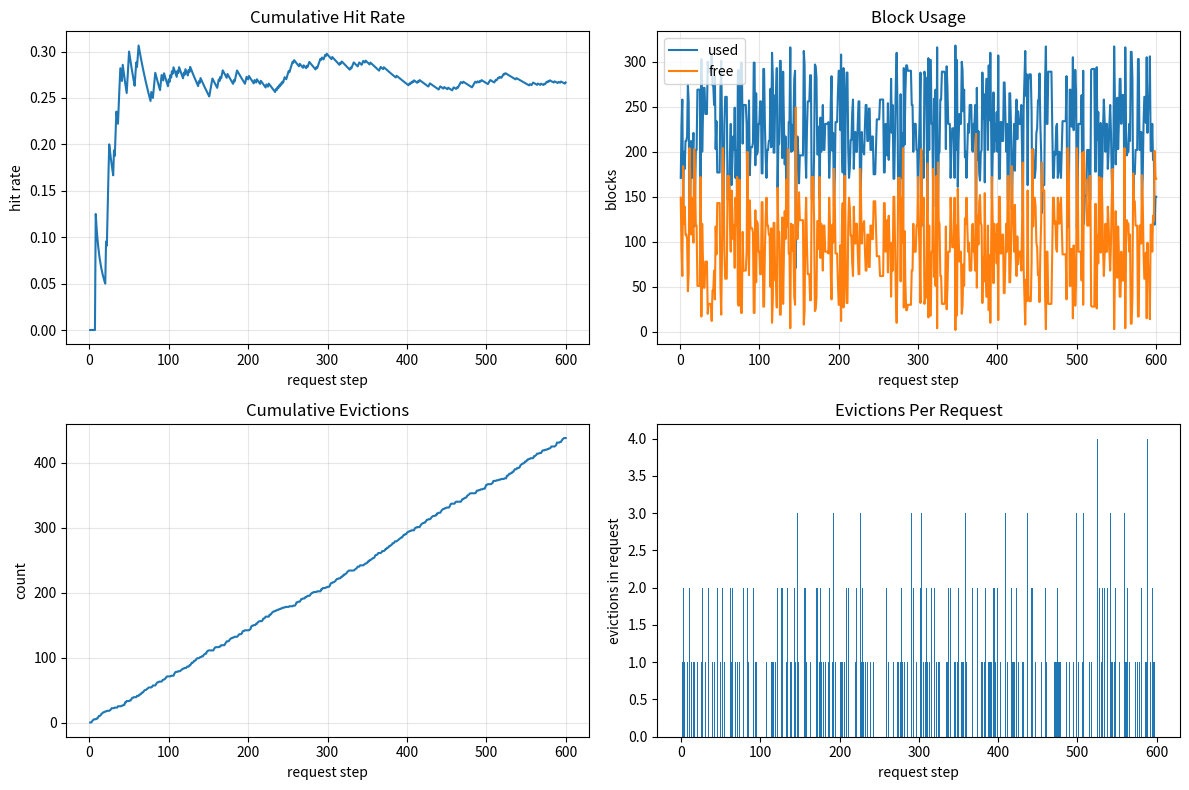
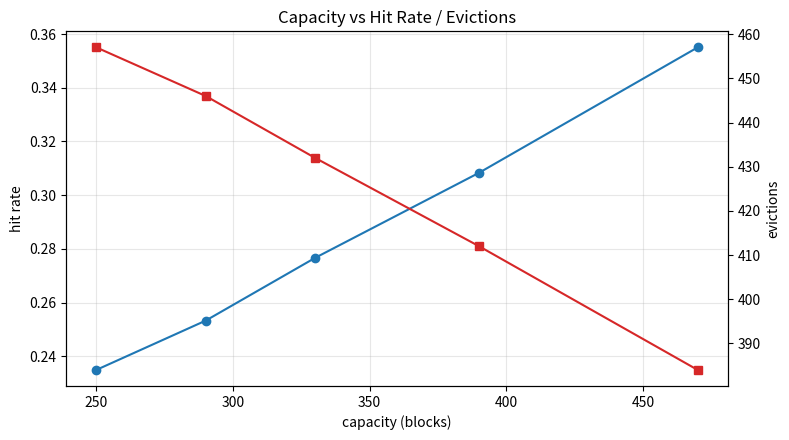
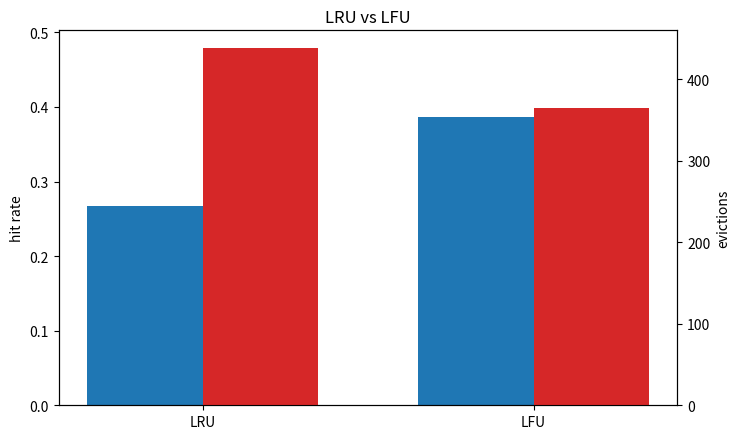
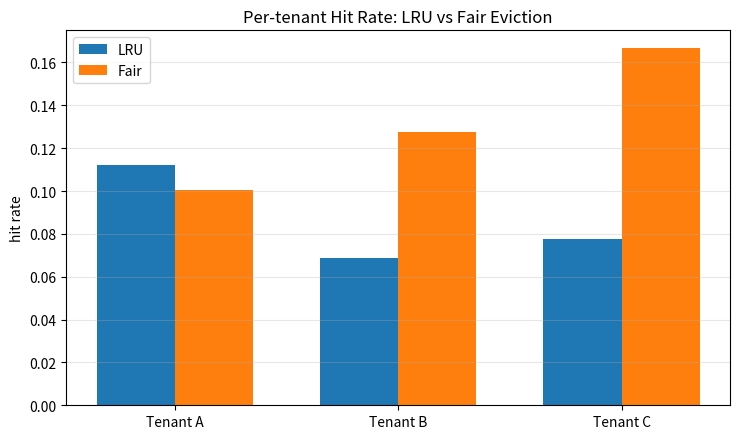
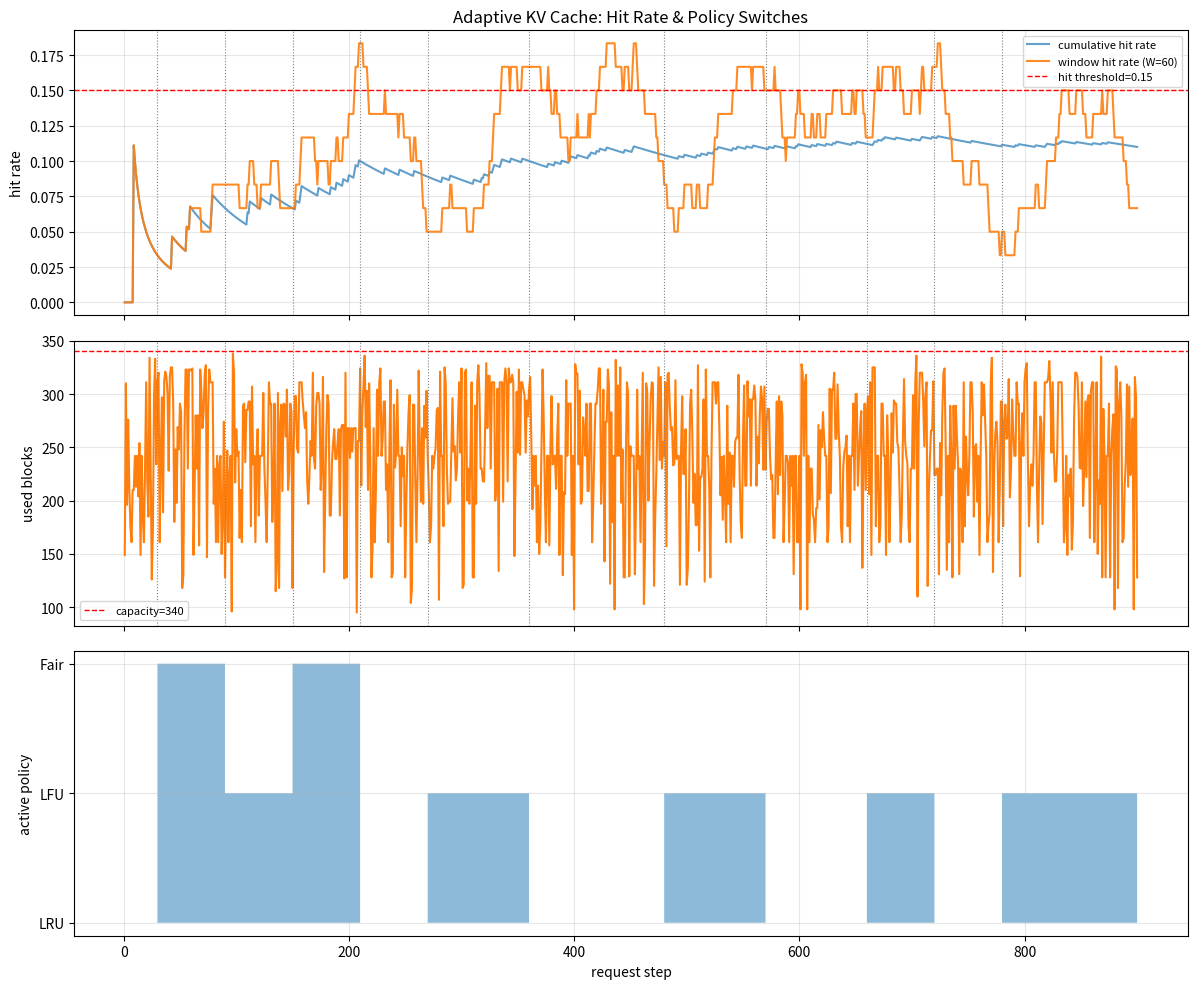

Recreate these plots in Python, in order.
import math
from dataclasses import dataclass, field
from typing import Dict, List

import numpy as np

# 可视化依赖（若环境没有 matplotlib，会自动降级为文本输出）
try:
    import matplotlib.pyplot as plt
    HAS_MPL = True
except Exception:
    HAS_MPL = False

np.random.seed(42)
print("Ready. NumPy loaded.", "matplotlib:", HAS_MPL)

@dataclass
class PrefixEntry:
    key: str
    blocks: List[int]
    token_len: int
    last_access_step: int
    use_count: int = 0


class PagedPrefixKVCache:
    def __init__(self, num_blocks: int = 512, block_size_tokens: int = 16):
        if num_blocks <= 0 or block_size_tokens <= 0:
            raise ValueError("num_blocks and block_size_tokens must be positive")

        self.num_blocks = num_blocks
        self.block_size_tokens = block_size_tokens
        self.free_blocks: List[int] = list(range(num_blocks))
        self.entries: Dict[str, PrefixEntry] = {}

        # 全局计数
        self.step = 0
        self.total_requests = 0
        self.hits = 0
        self.misses = 0
        self.evictions = 0
        self.evicted_blocks = 0
        self.oom_events = 0

        # 统计与时间序列
        self.prefix_stats: Dict[str, Dict[str, int]] = {}
        self.history: List[Dict[str, float]] = []

    def _required_blocks(self, tokens: int) -> int:
        if tokens <= 0:
            return 0
        return int(math.ceil(tokens / self.block_size_tokens))

    def _ensure_prefix_stat(self, prefix_key: str) -> None:
        if prefix_key not in self.prefix_stats:
            self.prefix_stats[prefix_key] = {
                "access": 0,
                "hit": 0,
                "miss": 0,
                "evicted": 0,
            }

    def _evict_lru_one(self):
        if not self.entries:
            raise RuntimeError("No cache entry available to evict")

        # LRU: last_access_step 最小者优先淘汰
        lru_key = min(self.entries.keys(), key=lambda k: (self.entries[k].last_access_step, k))
        entry = self.entries.pop(lru_key)
        self.free_blocks.extend(entry.blocks)

        self.evictions += 1
        self.evicted_blocks += len(entry.blocks)
        self._ensure_prefix_stat(lru_key)
        self.prefix_stats[lru_key]["evicted"] += 1

        return lru_key, len(entry.blocks)

    def _allocate_blocks(self, num_needed: int):
        if num_needed < 0:
            raise ValueError("num_needed must be >= 0")
        if num_needed == 0:
            return [], []
        if num_needed > self.num_blocks:
            raise ValueError("Requested blocks exceed cache capacity")

        evicted = []
        while len(self.free_blocks) < num_needed:
            if not self.entries:
                self.oom_events += 1
                raise RuntimeError("Insufficient free blocks and nothing to evict")
            evicted.append(self._evict_lru_one())

        blocks = [self.free_blocks.pop() for _ in range(num_needed)]
        return blocks, evicted

    def _record_history(self, is_hit: bool, evicted_this_req: int) -> None:
        used_blocks = self.num_blocks - len(self.free_blocks)
        hit_rate = self.hits / max(1, self.total_requests)
        self.history.append(
            {
                "step": self.step,
                "hit": 1 if is_hit else 0,
                "cum_hit_rate": hit_rate,
                "used_blocks": used_blocks,
                "free_blocks": len(self.free_blocks),
                "evictions_this_req": evicted_this_req,
                "cum_evictions": self.evictions,
            }
        )

    def access_request(self, prefix_key: str, prefix_tokens: int, decode_tokens: int = 0):
        self.step += 1
        self.total_requests += 1
        self._ensure_prefix_stat(prefix_key)
        self.prefix_stats[prefix_key]["access"] += 1

        prefix_blocks = self._required_blocks(prefix_tokens)
        decode_blocks = self._required_blocks(decode_tokens)

        evicted_this_req = 0
        is_hit = False

        # 1) 访问/填充前缀缓存
        if prefix_key in self.entries and self.entries[prefix_key].token_len == prefix_tokens:
            is_hit = True
            self.hits += 1
            self.prefix_stats[prefix_key]["hit"] += 1
            entry = self.entries[prefix_key]
            entry.last_access_step = self.step
            entry.use_count += 1
        else:
            self.misses += 1
            self.prefix_stats[prefix_key]["miss"] += 1

            # 同 key 但长度变化时，旧前缀作废
            if prefix_key in self.entries:
                stale = self.entries.pop(prefix_key)
                self.free_blocks.extend(stale.blocks)

            new_blocks, evicted = self._allocate_blocks(prefix_blocks)
            evicted_this_req += len(evicted)
            self.entries[prefix_key] = PrefixEntry(
                key=prefix_key,
                blocks=new_blocks,
                token_len=prefix_tokens,
                last_access_step=self.step,
                use_count=1,
            )

        # 2) 为 decode 申请临时块（模拟 decode 对容量压力），请求结束后立即释放
        temp_blocks = []
        if decode_blocks > 0:
            temp_blocks, evicted = self._allocate_blocks(decode_blocks)
            evicted_this_req += len(evicted)
            self.free_blocks.extend(temp_blocks)

        self._record_history(is_hit=is_hit, evicted_this_req=evicted_this_req)

        return {
            "hit": is_hit,
            "evictions_this_request": evicted_this_req,
            "resident_prefix_entries": len(self.entries),
            "used_blocks": self.num_blocks - len(self.free_blocks),
        }

    def summary(self) -> Dict[str, float]:
        used_ratio_series = [h["used_blocks"] / self.num_blocks for h in self.history] if self.history else [0.0]
        return {
            "capacity_blocks": self.num_blocks,
            "block_size_tokens": self.block_size_tokens,
            "total_requests": self.total_requests,
            "hit_rate": self.hits / max(1, self.total_requests),
            "miss_rate": self.misses / max(1, self.total_requests),
            "evictions": self.evictions,
            "evicted_blocks": self.evicted_blocks,
            "resident_prefix_entries": len(self.entries),
            "avg_block_utilization": float(np.mean(used_ratio_series)),
            "p95_block_utilization": float(np.percentile(used_ratio_series, 95)),
            "oom_events": self.oom_events,
        }

def generate_zipf_workload(
    n_requests: int = 600,
    n_prefixes: int = 80,
    zipf_s: float = 1.25,
    min_prefix_tokens: int = 128,
    max_prefix_tokens: int = 4096,
    min_decode_tokens: int = 16,
    max_decode_tokens: int = 256,
    seed: int = 42,
):
    rng = np.random.default_rng(seed)

    prefix_keys = [f"prefix_{i:03d}" for i in range(n_prefixes)]
    ranks = np.arange(1, n_prefixes + 1)
    probs = 1 / np.power(ranks, zipf_s)
    probs = probs / probs.sum()

    # 每个 prefix 固定一个 token 长度，便于复用命中
    prefix_token_table = {
        k: int(rng.integers(min_prefix_tokens, max_prefix_tokens + 1))
        for k in prefix_keys
    }

    workload = []
    for i in range(n_requests):
        key = rng.choice(prefix_keys, p=probs)
        workload.append(
            {
                "req_id": i,
                "prefix_key": key,
                "prefix_tokens": prefix_token_table[key],
                "decode_tokens": int(rng.integers(min_decode_tokens, max_decode_tokens + 1)),
            }
        )

    return workload


workload = generate_zipf_workload()
print("workload size:", len(workload), "sample:", workload[:2])

def run_simulation(
    workload,
    num_blocks: int = 320,
    block_size_tokens: int = 16,
):
    cache = PagedPrefixKVCache(num_blocks=num_blocks, block_size_tokens=block_size_tokens)
    traces = []
    for req in workload:
        out = cache.access_request(
            prefix_key=req["prefix_key"],
            prefix_tokens=req["prefix_tokens"],
            decode_tokens=req["decode_tokens"],
        )
        traces.append(out)
    return cache, traces


cache, traces = run_simulation(workload, num_blocks=320, block_size_tokens=16)
summary = cache.summary()

print("=== Simulation Summary ===")
for k, v in summary.items():
    if isinstance(v, float):
        print(f"{k:>24}: {v:.4f}")
    else:
        print(f"{k:>24}: {v}")

print("\nRecent 5 request traces:")
for t in traces[-5:]:
    print(t)

def top_prefix_stats(cache: PagedPrefixKVCache, top_k: int = 12):
    rows = []
    for key, s in cache.prefix_stats.items():
        access = s["access"]
        hit = s["hit"]
        miss = s["miss"]
        evicted = s["evicted"]
        hit_rate = hit / max(1, access)
        rows.append((key, access, hit, miss, evicted, hit_rate))

    rows.sort(key=lambda x: x[1], reverse=True)
    return rows[:top_k]


rows = top_prefix_stats(cache, top_k=12)
print(f"{'prefix':<12} {'access':>7} {'hit':>6} {'miss':>6} {'evicted':>8} {'hit_rate':>9}")
for r in rows:
    print(f"{r[0]:<12} {r[1]:>7d} {r[2]:>6d} {r[3]:>6d} {r[4]:>8d} {r[5]:>9.2%}")

hist = cache.history
steps = np.array([h["step"] for h in hist])
cum_hit_rate = np.array([h["cum_hit_rate"] for h in hist])
used_blocks = np.array([h["used_blocks"] for h in hist])
cum_evictions = np.array([h["cum_evictions"] for h in hist])
evictions_each = np.array([h["evictions_this_req"] for h in hist])

if HAS_MPL:
    fig, axes = plt.subplots(2, 2, figsize=(12, 8))

    axes[0, 0].plot(steps, cum_hit_rate)
    axes[0, 0].set_title("Cumulative Hit Rate")
    axes[0, 0].set_xlabel("request step")
    axes[0, 0].set_ylabel("hit rate")
    axes[0, 0].grid(alpha=0.3)

    axes[0, 1].plot(steps, used_blocks, label="used")
    axes[0, 1].plot(steps, cache.num_blocks - used_blocks, label="free")
    axes[0, 1].set_title("Block Usage")
    axes[0, 1].set_xlabel("request step")
    axes[0, 1].set_ylabel("blocks")
    axes[0, 1].legend()
    axes[0, 1].grid(alpha=0.3)

    axes[1, 0].plot(steps, cum_evictions)
    axes[1, 0].set_title("Cumulative Evictions")
    axes[1, 0].set_xlabel("request step")
    axes[1, 0].set_ylabel("count")
    axes[1, 0].grid(alpha=0.3)

    axes[1, 1].bar(np.arange(len(evictions_each)), evictions_each)
    axes[1, 1].set_title("Evictions Per Request")
    axes[1, 1].set_xlabel("request step")
    axes[1, 1].set_ylabel("evictions in request")

    plt.tight_layout()
    plt.show()
else:
    print("matplotlib 不可用，输出文本摘要：")
    print("final cumulative hit rate:", float(cum_hit_rate[-1]))
    print("max used blocks:", int(np.max(used_blocks)))
    print("total evictions:", int(cum_evictions[-1]))

# 先根据 workload 计算“最小可行容量”（至少容纳一个最大前缀）
min_feasible_capacity = max(int(math.ceil(req["prefix_tokens"] / 16)) for req in workload)
capacities = [
    min_feasible_capacity,
    min_feasible_capacity + 40,
    min_feasible_capacity + 80,
    min_feasible_capacity + 140,
    min_feasible_capacity + 220,
]

records = []
for cap in capacities:
    c, _ = run_simulation(workload, num_blocks=cap, block_size_tokens=16)
    s = c.summary()
    records.append((cap, s["hit_rate"], s["evictions"], s["avg_block_utilization"]))

print("min feasible capacity:", min_feasible_capacity)
print(f"{'capacity':>10} {'hit_rate':>10} {'evictions':>10} {'avg_util':>10}")
for cap, hr, ev, util in records:
    print(f"{cap:>10d} {hr:>10.2%} {ev:>10.0f} {util:>10.2%}")

if HAS_MPL:
    x = np.array([r[0] for r in records])
    y_hit = np.array([r[1] for r in records])
    y_evict = np.array([r[2] for r in records])

    fig, ax1 = plt.subplots(figsize=(8, 4.5))
    ax1.plot(x, y_hit, marker="o", label="hit rate")
    ax1.set_xlabel("capacity (blocks)")
    ax1.set_ylabel("hit rate")
    ax1.grid(alpha=0.3)

    ax2 = ax1.twinx()
    ax2.plot(x, y_evict, marker="s", color="tab:red", label="evictions")
    ax2.set_ylabel("evictions")

    ax1.set_title("Capacity vs Hit Rate / Evictions")
    plt.tight_layout()
    plt.show()

class PolicyPagedPrefixKVCache(PagedPrefixKVCache):
    def __init__(self, num_blocks: int = 512, block_size_tokens: int = 16, eviction_policy: str = "lru"):
        super().__init__(num_blocks=num_blocks, block_size_tokens=block_size_tokens)
        policy = eviction_policy.lower().strip()
        if policy not in {"lru", "lfu"}:
            raise ValueError("eviction_policy must be one of {'lru', 'lfu'}")
        self.eviction_policy = policy

    def _evict_lru_one(self):
        if not self.entries:
            raise RuntimeError("No cache entry available to evict")

        if self.eviction_policy == "lru":
            victim_key = min(
                self.entries.keys(),
                key=lambda k: (self.entries[k].last_access_step, k),
            )
        else:  # LFU with LRU tie-break
            victim_key = min(
                self.entries.keys(),
                key=lambda k: (self.entries[k].use_count, self.entries[k].last_access_step, k),
            )

        entry = self.entries.pop(victim_key)
        self.free_blocks.extend(entry.blocks)

        self.evictions += 1
        self.evicted_blocks += len(entry.blocks)
        self._ensure_prefix_stat(victim_key)
        self.prefix_stats[victim_key]["evicted"] += 1

        return victim_key, len(entry.blocks)


def run_policy_experiment(workload, policy: str, num_blocks: int = 320, block_size_tokens: int = 16):
    cache = PolicyPagedPrefixKVCache(
        num_blocks=num_blocks,
        block_size_tokens=block_size_tokens,
        eviction_policy=policy,
    )
    for req in workload:
        cache.access_request(
            prefix_key=req["prefix_key"],
            prefix_tokens=req["prefix_tokens"],
            decode_tokens=req["decode_tokens"],
        )
    return cache.summary(), cache

compare_capacity = 320
summary_lru, cache_lru = run_policy_experiment(workload, policy="lru", num_blocks=compare_capacity)
summary_lfu, cache_lfu = run_policy_experiment(workload, policy="lfu", num_blocks=compare_capacity)

print(f"capacity={compare_capacity} blocks")
print(f"{'policy':<8} {'hit_rate':>10} {'evictions':>10} {'avg_util':>10} {'p95_util':>10}")
for name, s in [("lru", summary_lru), ("lfu", summary_lfu)]:
    print(
        f"{name:<8} {s['hit_rate']:>10.2%} {s['evictions']:>10.0f} "
        f"{s['avg_block_utilization']:>10.2%} {s['p95_block_utilization']:>10.2%}"
    )

if HAS_MPL:
    policies = ["LRU", "LFU"]
    hit_rates = [summary_lru["hit_rate"], summary_lfu["hit_rate"]]
    evictions = [summary_lru["evictions"], summary_lfu["evictions"]]

    fig, ax1 = plt.subplots(figsize=(7.5, 4.5))
    x = np.arange(len(policies))
    w = 0.35

    ax1.bar(x - w / 2, hit_rates, width=w, label="hit rate")
    ax1.set_ylabel("hit rate")
    ax1.set_xticks(x)
    ax1.set_xticklabels(policies)
    ax1.set_ylim(0, max(hit_rates) * 1.3 if max(hit_rates) > 0 else 1)

    ax2 = ax1.twinx()
    ax2.bar(x + w / 2, evictions, width=w, color="tab:red", label="evictions")
    ax2.set_ylabel("evictions")

    ax1.set_title("LRU vs LFU")
    plt.tight_layout()
    plt.show()

class MultiTenantFairKVCache(PagedPrefixKVCache):
    def __init__(
        self,
        num_blocks: int = 512,
        block_size_tokens: int = 16,
        tenant_weights: Dict[str, float] = None,
    ):
        super().__init__(num_blocks=num_blocks, block_size_tokens=block_size_tokens)
        self.tenant_weights = tenant_weights or {}

    @staticmethod
    def _tenant_of_key(prefix_key: str) -> str:
        return prefix_key.split("::", 1)[0] if "::" in prefix_key else "default"

    def _tenant_usage_blocks(self) -> Dict[str, int]:
        usage = {}
        for entry in self.entries.values():
            t = self._tenant_of_key(entry.key)
            usage[t] = usage.get(t, 0) + len(entry.blocks)
        return usage

    def _normalized_tenant_weights(self) -> Dict[str, float]:
        tenants = set(self.tenant_weights.keys())
        for k in self.entries:
            tenants.add(self._tenant_of_key(k))
        if not tenants:
            return {"default": 1.0}

        weights = {t: float(self.tenant_weights.get(t, 1.0)) for t in tenants}
        total = sum(weights.values())
        return {t: w / total for t, w in weights.items()}

    def _evict_lru_one(self):
        if not self.entries:
            raise RuntimeError("No cache entry available to evict")

        usage = self._tenant_usage_blocks()
        target = self._normalized_tenant_weights()
        quotas = {t: target.get(t, 0.0) * self.num_blocks for t in usage}

        # 先找超配租户（占用超过目标配额）。
        over_tenants = [t for t in usage if usage[t] > quotas.get(t, 0.0)]
        if over_tenants:
            victim_tenant = max(
                over_tenants,
                key=lambda t: (usage[t] - quotas.get(t, 0.0), t),
            )
            candidate_keys = [k for k in self.entries if self._tenant_of_key(k) == victim_tenant]
            victim_key = min(
                candidate_keys,
                key=lambda k: (self.entries[k].last_access_step, k),
            )
        else:
            # 若无人超配，则退化为全局 LRU。
            victim_key = min(
                self.entries.keys(),
                key=lambda k: (self.entries[k].last_access_step, k),
            )

        entry = self.entries.pop(victim_key)
        self.free_blocks.extend(entry.blocks)

        self.evictions += 1
        self.evicted_blocks += len(entry.blocks)
        self._ensure_prefix_stat(victim_key)
        self.prefix_stats[victim_key]["evicted"] += 1

        return victim_key, len(entry.blocks)


def generate_multi_tenant_workload(
    n_requests: int = 900,
    zipf_s: float = 1.2,
    block_size_tokens: int = 16,
    seed: int = 7,
):
    rng = np.random.default_rng(seed)

    # tenant: (request_share, num_prefixes)
    tenant_cfg = {
        "A": (0.68, 60),
        "B": (0.22, 24),
        "C": (0.10, 16),
    }

    tenants = list(tenant_cfg.keys())
    tenant_probs = np.array([tenant_cfg[t][0] for t in tenants], dtype=float)
    tenant_probs = tenant_probs / tenant_probs.sum()

    tenant_prefixes = {}
    tenant_prefix_probs = {}
    prefix_token_table = {}

    for t in tenants:
        _, n_prefix = tenant_cfg[t]
        keys = [f"{t}::prefix_{i:03d}" for i in range(n_prefix)]
        tenant_prefixes[t] = keys

        ranks = np.arange(1, n_prefix + 1)
        p = 1 / np.power(ranks, zipf_s)
        p = p / p.sum()
        tenant_prefix_probs[t] = p

        for k in keys:
            # 保证至少 1 block
            tok = int(rng.integers(block_size_tokens, 4096 + 1))
            prefix_token_table[k] = tok

    workload = []
    for i in range(n_requests):
        t = rng.choice(tenants, p=tenant_probs)
        key = rng.choice(tenant_prefixes[t], p=tenant_prefix_probs[t])
        workload.append(
            {
                "req_id": i,
                "tenant": t,
                "prefix_key": key,
                "prefix_tokens": prefix_token_table[key],
                "decode_tokens": int(rng.integers(16, 256 + 1)),
            }
        )

    return workload


def run_tenant_workload(workload, cache):
    tenant_stats = {}
    for req in workload:
        t = req["tenant"]
        if t not in tenant_stats:
            tenant_stats[t] = {"access": 0, "hit": 0}
        tenant_stats[t]["access"] += 1

        out = cache.access_request(
            prefix_key=req["prefix_key"],
            prefix_tokens=req["prefix_tokens"],
            decode_tokens=req["decode_tokens"],
        )
        if out["hit"]:
            tenant_stats[t]["hit"] += 1

    hit_rates = {t: tenant_stats[t]["hit"] / max(1, tenant_stats[t]["access"]) for t in tenant_stats}
    return cache.summary(), tenant_stats, hit_rates


def jains_fairness(values: List[float]) -> float:
    arr = np.array(values, dtype=float)
    if arr.size == 0:
        return 0.0
    denom = arr.size * np.sum(arr ** 2)
    if denom == 0:
        return 0.0
    return float((np.sum(arr) ** 2) / denom)

tenant_workload = generate_multi_tenant_workload(n_requests=900, zipf_s=1.2, seed=7)

cap = 340
base_cache = PolicyPagedPrefixKVCache(num_blocks=cap, block_size_tokens=16, eviction_policy="lru")
fair_cache = MultiTenantFairKVCache(
    num_blocks=cap,
    block_size_tokens=16,
    tenant_weights={"A": 1.0, "B": 1.0, "C": 1.0},  # 目标：租户等权
)

sum_base, stat_base, hr_base = run_tenant_workload(tenant_workload, base_cache)
sum_fair, stat_fair, hr_fair = run_tenant_workload(tenant_workload, fair_cache)

print(f"capacity={cap} blocks")
print(f"{'metric':<20} {'LRU':>12} {'Fair':>12}")
print(f"{'global hit rate':<20} {sum_base['hit_rate']:>12.2%} {sum_fair['hit_rate']:>12.2%}")
print(f"{'evictions':<20} {sum_base['evictions']:>12.0f} {sum_fair['evictions']:>12.0f}")
print(
    f"{'Jain fairness(hit)':<20} "
    f"{jains_fairness(list(hr_base.values())):>12.4f} "
    f"{jains_fairness(list(hr_fair.values())):>12.4f}"
)

print("\nPer-tenant hit rate:")
for t in sorted(hr_base.keys()):
    print(f"tenant={t}  LRU={hr_base[t]:.2%}  Fair={hr_fair[t]:.2%}")

if HAS_MPL:
    tenants = sorted(hr_base.keys())
    x = np.arange(len(tenants))
    w = 0.35

    fig, ax = plt.subplots(figsize=(7.5, 4.5))
    ax.bar(x - w / 2, [hr_base[t] for t in tenants], width=w, label="LRU")
    ax.bar(x + w / 2, [hr_fair[t] for t in tenants], width=w, label="Fair")
    ax.set_xticks(x)
    ax.set_xticklabels([f"Tenant {t}" for t in tenants])
    ax.set_ylabel("hit rate")
    ax.set_title("Per-tenant Hit Rate: LRU vs Fair Eviction")
    ax.legend()
    ax.grid(axis="y", alpha=0.3)
    plt.tight_layout()
    plt.show()

from collections import deque

POLICY_LRU = "lru"
POLICY_LFU = "lfu"
POLICY_FAIR = "fair"


class AdaptiveKVCache(PagedPrefixKVCache):
    """
    自适应驱逐策略：基于滑动窗口 hit rate 与 Jain fairness 动态切换。
    """

    def __init__(
        self,
        num_blocks: int = 512,
        block_size_tokens: int = 16,
        tenant_weights: Dict[str, float] = None,
        window_size: int = 60,
        eval_interval: int = 30,
        hit_threshold: float = 0.20,
        fair_threshold: float = 0.85,
        cooldown: int = 40,
    ):
        super().__init__(num_blocks=num_blocks, block_size_tokens=block_size_tokens)
        self.tenant_weights = tenant_weights or {}
        self.current_policy = POLICY_LRU

        # 窗口与评估参数
        self.window_size = window_size
        self.eval_interval = eval_interval
        self.hit_threshold = hit_threshold
        self.fair_threshold = fair_threshold
        self.cooldown = cooldown

        # 滑动窗口
        self._hit_window: deque = deque(maxlen=window_size)
        self._tenant_hit_window: Dict[str, deque] = {}

        # 冷却计数
        self._cooldown_remaining = 0

        # 切换日志
        self.switch_log: List[Dict] = []

    # ---- 租户辅助 ----
    @staticmethod
    def _tenant_of_key(prefix_key: str) -> str:
        return prefix_key.split("::", 1)[0] if "::" in prefix_key else "default"

    def _tenant_usage_blocks(self) -> Dict[str, int]:
        usage: Dict[str, int] = {}
        for entry in self.entries.values():
            t = self._tenant_of_key(entry.key)
            usage[t] = usage.get(t, 0) + len(entry.blocks)
        return usage

    def _normalized_tenant_weights(self) -> Dict[str, float]:
        tenants = set(self.tenant_weights.keys())
        for k in self.entries:
            tenants.add(self._tenant_of_key(k))
        if not tenants:
            return {"default": 1.0}
        weights = {t: float(self.tenant_weights.get(t, 1.0)) for t in tenants}
        total = sum(weights.values())
        return {t: w / total for t, w in weights.items()}

    # ---- 驱逐核心：按 current_policy 分派 ----
    def _evict_lru_one(self):
        if not self.entries:
            raise RuntimeError("No cache entry available to evict")

        if self.current_policy == POLICY_LFU:
            victim_key = min(
                self.entries.keys(),
                key=lambda k: (self.entries[k].use_count, self.entries[k].last_access_step, k),
            )
        elif self.current_policy == POLICY_FAIR:
            victim_key = self._pick_fair_victim()
        else:  # LRU
            victim_key = min(
                self.entries.keys(),
                key=lambda k: (self.entries[k].last_access_step, k),
            )

        entry = self.entries.pop(victim_key)
        self.free_blocks.extend(entry.blocks)
        self.evictions += 1
        self.evicted_blocks += len(entry.blocks)
        self._ensure_prefix_stat(victim_key)
        self.prefix_stats[victim_key]["evicted"] += 1
        return victim_key, len(entry.blocks)

    def _pick_fair_victim(self) -> str:
        usage = self._tenant_usage_blocks()
        target = self._normalized_tenant_weights()
        quotas = {t: target.get(t, 0.0) * self.num_blocks for t in usage}
        over_tenants = [t for t in usage if usage[t] > quotas.get(t, 0.0)]
        if over_tenants:
            victim_tenant = max(over_tenants, key=lambda t: (usage[t] - quotas.get(t, 0.0), t))
            candidate_keys = [k for k in self.entries if self._tenant_of_key(k) == victim_tenant]
            return min(candidate_keys, key=lambda k: (self.entries[k].last_access_step, k))
        return min(self.entries.keys(), key=lambda k: (self.entries[k].last_access_step, k))

    # ---- 窗口统计 ----
    def _window_hit_rate(self) -> float:
        if not self._hit_window:
            return 0.0
        return sum(self._hit_window) / len(self._hit_window)

    def _window_jain_fairness(self) -> float:
        if not self._tenant_hit_window:
            return 1.0
        rates = []
        for t, dq in self._tenant_hit_window.items():
            if len(dq) > 0:
                rates.append(sum(dq) / len(dq))
        if not rates:
            return 1.0
        arr = np.array(rates)
        denom = len(arr) * np.sum(arr ** 2)
        if denom == 0:
            return 1.0
        return float((np.sum(arr) ** 2) / denom)

    # ---- 自适应评估 ----
    def _maybe_switch_policy(self):
        if self._cooldown_remaining > 0:
            self._cooldown_remaining -= 1
            return
        if self.step % self.eval_interval != 0:
            return
        if len(self._hit_window) < self.window_size // 2:
            return

        win_hr = self._window_hit_rate()
        win_jain = self._window_jain_fairness()
        old_policy = self.current_policy

        if win_jain < self.fair_threshold and self.current_policy != POLICY_FAIR:
            self.current_policy = POLICY_FAIR
        elif win_hr < self.hit_threshold and self.current_policy != POLICY_LFU:
            self.current_policy = POLICY_LFU
        elif win_hr >= self.hit_threshold and win_jain >= self.fair_threshold and self.current_policy != POLICY_LRU:
            self.current_policy = POLICY_LRU

        if self.current_policy != old_policy:
            self._cooldown_remaining = self.cooldown
            self.switch_log.append({
                "step": self.step,
                "from": old_policy,
                "to": self.current_policy,
                "win_hr": round(win_hr, 4),
                "win_jain": round(win_jain, 4),
            })

    # ---- 覆写 access_request ----
    def access_request(self, prefix_key: str, prefix_tokens: int, decode_tokens: int = 0):
        result = super().access_request(prefix_key, prefix_tokens, decode_tokens)

        # 更新滑动窗口
        self._hit_window.append(1 if result["hit"] else 0)
        tenant = self._tenant_of_key(prefix_key)
        if tenant not in self._tenant_hit_window:
            self._tenant_hit_window[tenant] = deque(maxlen=self.window_size)
        self._tenant_hit_window[tenant].append(1 if result["hit"] else 0)

        # 评估是否切换策略
        self._maybe_switch_policy()

        return result

# 用多租户 workload 跑 Adaptive vs 静态策略对比
tenant_wl = generate_multi_tenant_workload(n_requests=900, zipf_s=1.2, seed=7)
cap = 340

# --- static LRU ---
static_lru = PolicyPagedPrefixKVCache(num_blocks=cap, block_size_tokens=16, eviction_policy="lru")
sum_lru, _, hr_lru = run_tenant_workload(tenant_wl, static_lru)

# --- static LFU ---
static_lfu = PolicyPagedPrefixKVCache(num_blocks=cap, block_size_tokens=16, eviction_policy="lfu")
sum_lfu, _, hr_lfu = run_tenant_workload(tenant_wl, static_lfu)

# --- static Fair ---
static_fair = MultiTenantFairKVCache(num_blocks=cap, block_size_tokens=16, tenant_weights={"A": 1, "B": 1, "C": 1})
sum_fair, _, hr_fair = run_tenant_workload(tenant_wl, static_fair)

# --- Adaptive ---
adaptive = AdaptiveKVCache(
    num_blocks=cap,
    block_size_tokens=16,
    tenant_weights={"A": 1, "B": 1, "C": 1},
    window_size=60,
    eval_interval=30,
    hit_threshold=0.15,
    fair_threshold=0.80,
    cooldown=40,
)
sum_adap, stat_adap, hr_adap = run_tenant_workload(tenant_wl, adaptive)

# 汇总
print(f"capacity={cap} blocks, requests={len(tenant_wl)}")
print(f"{'strategy':<12} {'hit_rate':>10} {'evictions':>10} {'jain(hit)':>10}")
for name, sm, hr in [
    ("LRU", sum_lru, hr_lru),
    ("LFU", sum_lfu, hr_lfu),
    ("Fair", sum_fair, hr_fair),
    ("Adaptive", sum_adap, hr_adap),
]:
    j = jains_fairness(list(hr.values()))
    print(f"{name:<12} {sm['hit_rate']:>10.2%} {sm['evictions']:>10.0f} {j:>10.4f}")

print(f"\nAdaptive per-tenant hit rate:")
for t in sorted(hr_adap.keys()):
    print(f"  tenant={t}  {hr_adap[t]:.2%}")

print(f"\nAdaptive switch log ({len(adaptive.switch_log)} switches):")
for s in adaptive.switch_log:
    print(f"  step={s['step']:>4d}  {s['from']:>5s} -> {s['to']:<5s}  win_hr={s['win_hr']:.3f}  win_jain={s['win_jain']:.3f}")

# 可视化 Adaptive 策略的动态行为
if HAS_MPL:
    hist_a = adaptive.history
    steps_a = np.array([h["step"] for h in hist_a])
    cum_hr_a = np.array([h["cum_hit_rate"] for h in hist_a])
    used_a = np.array([h["used_blocks"] for h in hist_a])

    # 滑动窗口 hit rate（手动重算）
    win_hr_series = []
    win = deque(maxlen=adaptive.window_size)
    for h in hist_a:
        win.append(h["hit"])
        win_hr_series.append(sum(win) / len(win))
    win_hr_series = np.array(win_hr_series)

    fig, axes = plt.subplots(3, 1, figsize=(12, 10), sharex=True)

    # 1) 累计 vs 滑动窗口 hit rate
    axes[0].plot(steps_a, cum_hr_a, label="cumulative hit rate", alpha=0.7)
    axes[0].plot(steps_a, win_hr_series, label=f"window hit rate (W={adaptive.window_size})", alpha=0.9)
    axes[0].axhline(adaptive.hit_threshold, color="red", ls="--", lw=1, label=f"hit threshold={adaptive.hit_threshold}")
    for sw in adaptive.switch_log:
        axes[0].axvline(sw["step"], color="gray", ls=":", lw=0.8)
    axes[0].set_ylabel("hit rate")
    axes[0].legend(fontsize=8)
    axes[0].set_title("Adaptive KV Cache: Hit Rate & Policy Switches")
    axes[0].grid(alpha=0.3)

    # 2) Block 占用
    axes[1].plot(steps_a, used_a, color="tab:orange")
    axes[1].axhline(cap, color="red", ls="--", lw=1, label=f"capacity={cap}")
    for sw in adaptive.switch_log:
        axes[1].axvline(sw["step"], color="gray", ls=":", lw=0.8)
    axes[1].set_ylabel("used blocks")
    axes[1].legend(fontsize=8)
    axes[1].grid(alpha=0.3)

    # 3) 策略时间线
    policy_map = {POLICY_LRU: 0, POLICY_LFU: 1, POLICY_FAIR: 2}
    policy_labels = ["LRU", "LFU", "Fair"]
    # 重建策略序列
    policy_seq = []
    sw_iter = iter(adaptive.switch_log)
    next_sw = next(sw_iter, None)
    cur_p = POLICY_LRU
    for s in steps_a:
        while next_sw and s >= next_sw["step"]:
            cur_p = next_sw["to"]
            next_sw = next(sw_iter, None)
        policy_seq.append(policy_map[cur_p])
    policy_seq = np.array(policy_seq)

    axes[2].fill_between(steps_a, policy_seq, step="post", alpha=0.5)
    axes[2].set_yticks([0, 1, 2])
    axes[2].set_yticklabels(policy_labels)
    axes[2].set_ylabel("active policy")
    axes[2].set_xlabel("request step")
    axes[2].grid(alpha=0.3)

    plt.tight_layout()
    plt.show()
else:
    print("matplotlib 不可用，文本摘要：")
    print("switch count:", len(adaptive.switch_log))
    print("final policy:", adaptive.current_policy)
